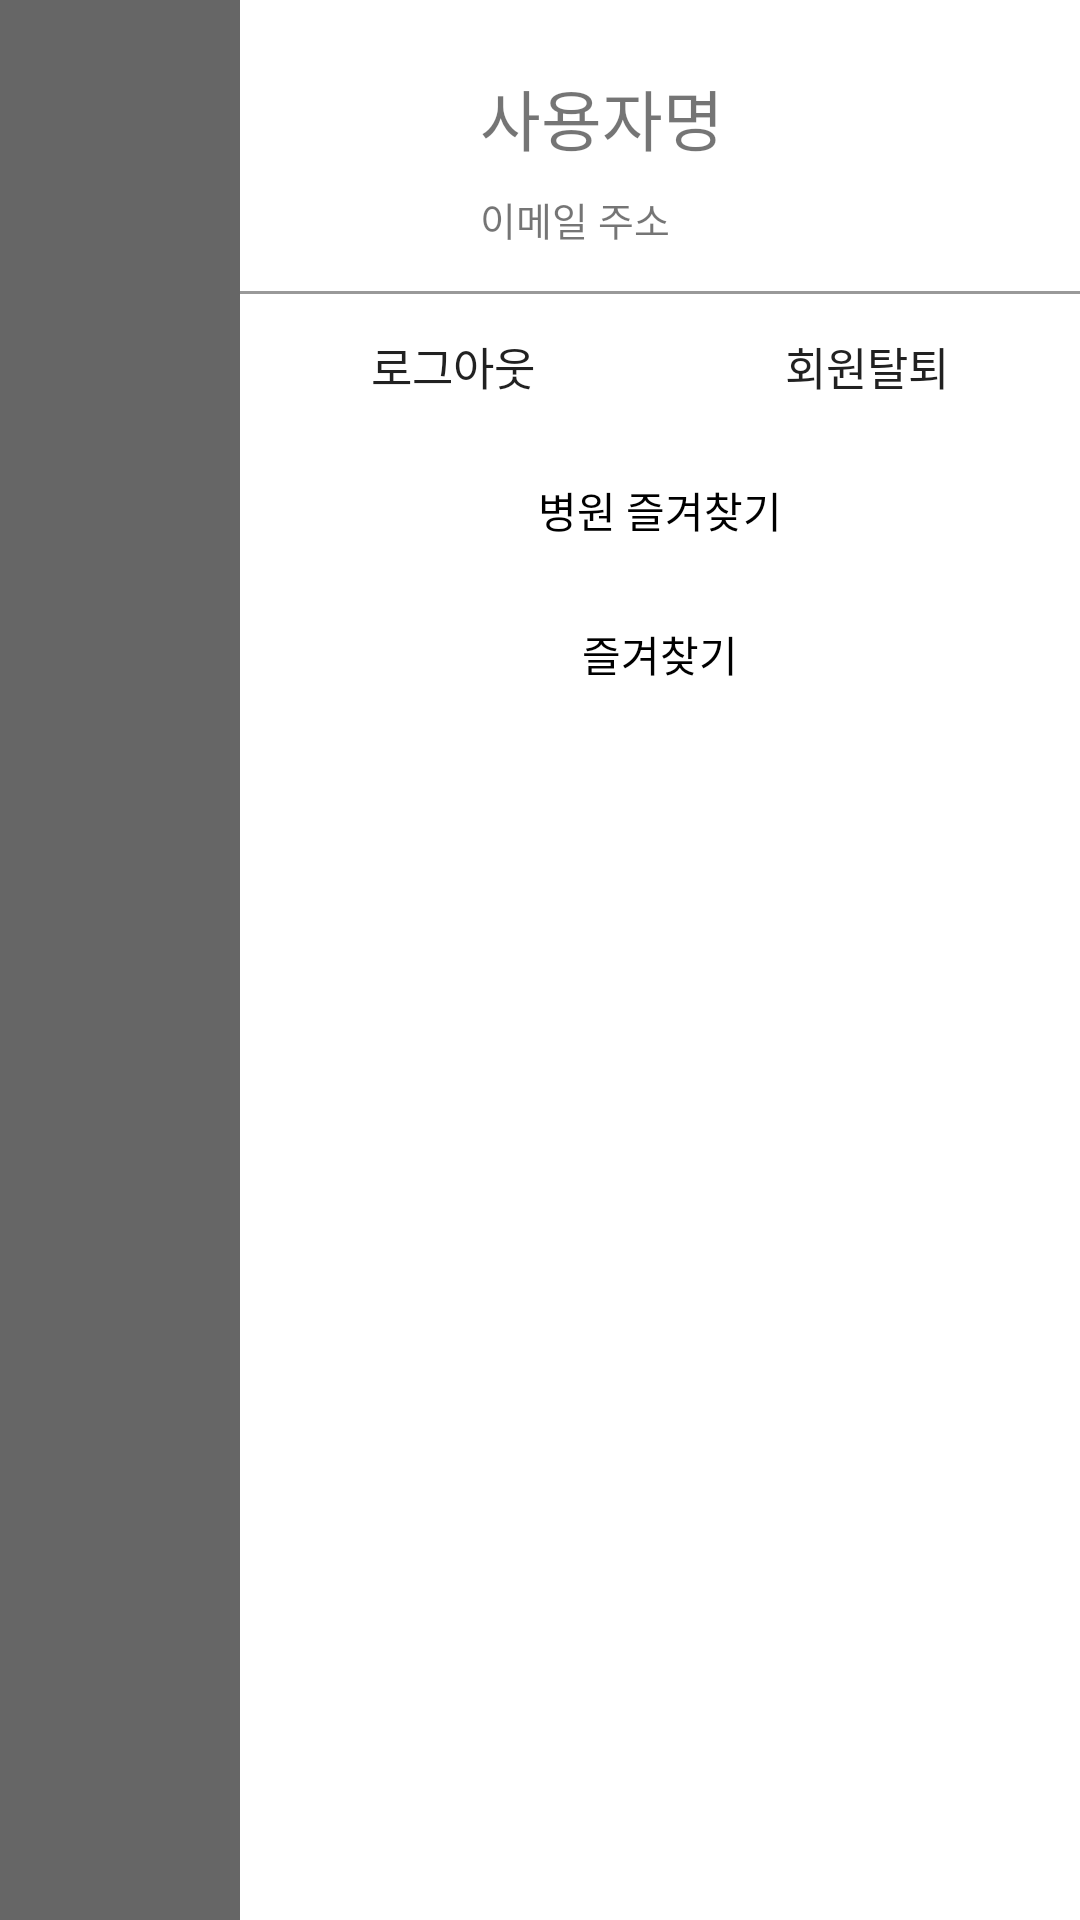

The Android layout XML behind this screen, and the referenced resources:
<!-- AndroidManifest.xml: application theme Theme.FinalProject_UI -->
<!-- res/layout/activity_mypage.xml -->
<?xml version="1.0" encoding="utf-8"?>
<LinearLayout xmlns:android="http://schemas.android.com/apk/res/android"
    android:layout_width="match_parent"
    android:layout_height="match_parent"
    android:background="#99000000"
    android:gravity="right"
    android:orientation="horizontal">

    <LinearLayout
        android:layout_width="280dp"
        android:layout_height="match_parent"
        android:background="#ffffff"
        android:orientation="vertical"
        android:layout_gravity="right">

        <LinearLayout
            android:layout_width="260dp"
            android:layout_height="67dp"
            android:layout_marginTop="15dp"
            android:layout_marginBottom="15dp"
            android:layout_marginLeft="10dp"
            android:layout_marginRight="10dp">

            <ImageView
                android:id="@+id/iv_photo"
                android:layout_width="55dp"
                android:layout_height="55dp"
                android:layout_margin="5dp" />

            <LinearLayout
                android:id="@+id/profile"
                android:layout_width="195dp"
                android:layout_height="67dp"
                android:layout_gravity="right|center"
                android:orientation="vertical">

                <TextView
                    android:id="@+id/tv_nickname"
                    android:layout_width="150dp"
                    android:layout_height="wrap_content"
                    android:layout_marginLeft="5dp"
                    android:layout_marginTop="8dp"
                    android:text="사용자명"
                    android:textSize="22dp" />

                <TextView
                    android:id="@+id/tv_email"
                    android:layout_width="200dp"
                    android:layout_height="wrap_content"
                    android:layout_marginLeft="5dp"
                    android:layout_marginTop="8dp"
                    android:text="이메일 주소"
                    android:textSize="13dp" />
            </LinearLayout>
        </LinearLayout>
        <LinearLayout
            android:layout_width="match_parent"
            android:layout_height="1dp"
            android:background="#999999"/>
        <LinearLayout
            android:layout_width="match_parent"
            android:layout_height="wrap_content"
            android:gravity="center"
            android:orientation="horizontal">
            <Button
                android:id="@+id/btn_Logout"
                android:layout_width="wrap_content"
                android:layout_height="wrap_content"
                android:text="로그아웃"
                android:textSize="15dp"
                android:background="#00ff0000"/>
            <LinearLayout
                android:layout_width="50dp"
                android:layout_height="match_parent"/>
            <Button
                android:id="@+id/btn_Revoke"
                android:layout_width="wrap_content"
                android:layout_height="wrap_content"
                android:text="회원탈퇴"
                android:textSize="15dp"
                android:background="#00ff0000"/>
        </LinearLayout>
        <LinearLayout
            android:layout_width="match_parent"
            android:layout_height="wrap_content"
            android:orientation="vertical">

            <Button
                android:id="@+id/btn_Hos_Bm"
                android:layout_width="match_parent"
                android:layout_height="wrap_content"
                android:text="병원 즐겨찾기"
                android:textColor="@color/black"
                android:background="#00ff0000"/>

            <Button
                android:id="@+id/btn_walk_Bm"
                android:layout_width="match_parent"
                android:layout_height="wrap_content"
                android:text="즐겨찾기"
                android:textColor="@color/black"
                android:background="#00ff0000"/>

        </LinearLayout>
    </LinearLayout>
</LinearLayout>
<!-- resources referenced by this layout -->
<resources>
  <style name="Theme.FinalProject_UI" parent="Theme.MaterialComponents.DayNight.DarkActionBar">
          
          <item name="colorPrimary">@color/purple_500</item>
          <item name="colorPrimaryVariant">@color/purple_700</item>
          <item name="colorOnPrimary">@color/white</item>
          
          <item name="colorSecondary">@color/teal_200</item>
          <item name="colorSecondaryVariant">@color/teal_700</item>
          <item name="colorOnSecondary">@color/black</item>
          
          <item name="android:statusBarColor" tools:targetApi="l">?attr/colorPrimaryVariant</item>
          
      </style>
  <!-- not gathered from this repository: default colours our renderer supplied (Android Studio template values) -->
  <color name="purple_500">#FF6200EE</color>
  <color name="purple_700">#FF3700B3</color>
  <color name="teal_200">#FF03DAC5</color>
  <color name="teal_700">#FF018786</color>
  <color name="black">#FF000000</color>
  <color name="white">#FFFFFFFF</color>
</resources>
